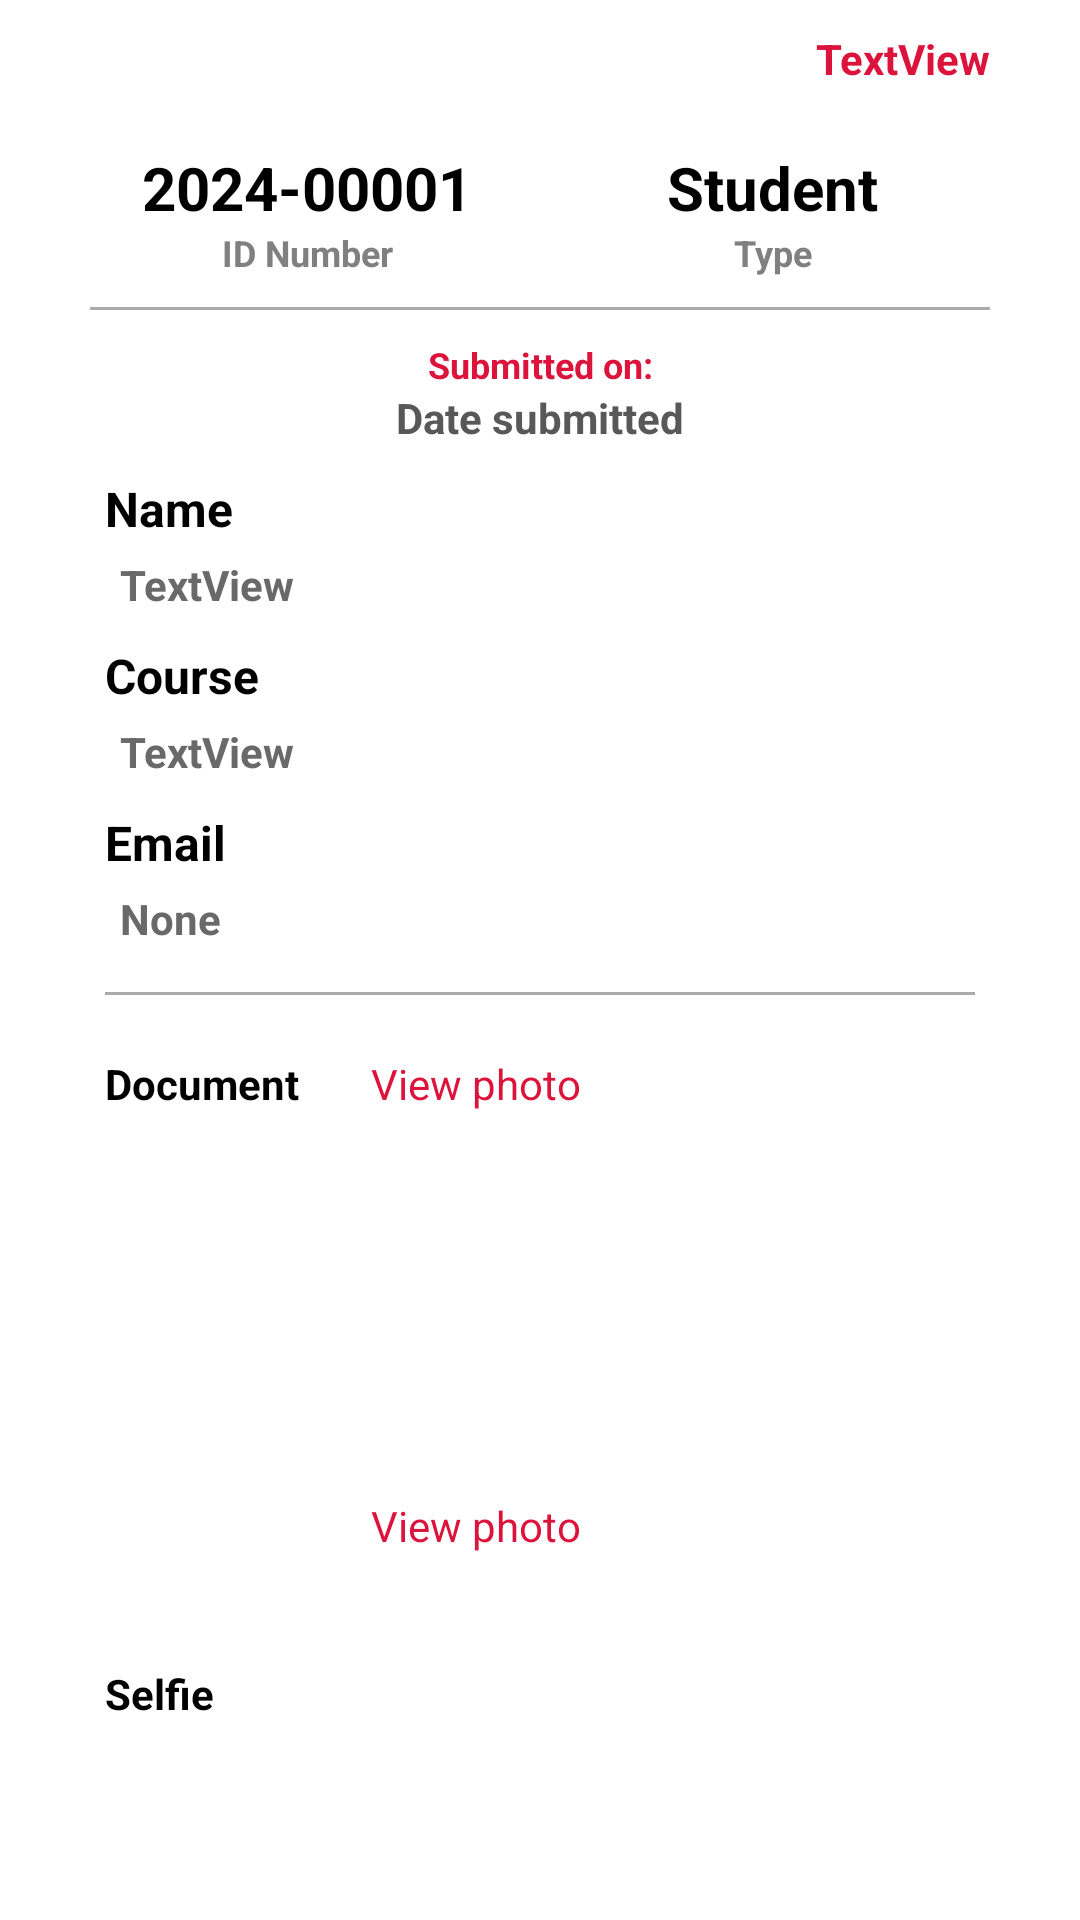

Reconstruct the res/layout file that produces this screen, plus the resources it refers to.
<!-- AndroidManifest.xml: application theme Theme.DekutVote -->
<!-- res/layout/verification_user_box.xml -->
<?xml version="1.0" encoding="utf-8"?>
<LinearLayout xmlns:android="http://schemas.android.com/apk/res/android"
    xmlns:app="http://schemas.android.com/apk/res-auto"
    android:layout_width="match_parent"
    android:layout_height="wrap_content"
    android:layout_margin="10dp"
    android:orientation="vertical">

    <TextView
        android:id="@+id/verificationClose"
        android:layout_width="wrap_content"
        android:layout_height="wrap_content"
        android:layout_gravity="right"
        android:layout_marginTop="10dp"
        android:layout_marginEnd="30dp"
        android:layout_marginRight="30dp"
        android:gravity="right"
        android:text="TextView"
        android:textColor="@color/mainColor"
        android:textStyle="bold" />

    <LinearLayout
        android:layout_width="match_parent"
        android:layout_height="wrap_content"
        android:layout_marginStart="25dp"
        android:layout_marginLeft="25dp"
        android:layout_marginTop="20dp"
        android:layout_marginEnd="25dp"
        android:layout_marginRight="25dp"
        android:orientation="horizontal">

        <LinearLayout
            android:layout_width="match_parent"
            android:layout_height="wrap_content"
            android:layout_weight="1"
            android:orientation="vertical">

            <TextView
                android:id="@+id/verificationId"
                android:layout_width="match_parent"
                android:layout_height="wrap_content"
                android:gravity="center"
                android:text="2024-00001"
                android:textColor="@color/black"
                android:textSize="20sp"
                android:textStyle="bold" />

            <TextView
                android:id="@+id/textView32"
                android:layout_width="match_parent"
                android:layout_height="wrap_content"
                android:gravity="center"
                android:text="ID Number"
                android:textColor="@color/grey"
                android:textSize="12sp"
                android:textStyle="bold" />
        </LinearLayout>

        <LinearLayout
            android:layout_width="match_parent"
            android:layout_height="match_parent"
            android:layout_weight="1"
            android:orientation="vertical">

            <TextView
                android:id="@+id/verificationType"
                android:layout_width="match_parent"
                android:layout_height="wrap_content"
                android:gravity="center"
                android:text="Student"
                android:textColor="@color/black"
                android:textSize="20sp"
                android:textStyle="bold" />

            <TextView
                android:id="@+id/textView32"
                android:layout_width="match_parent"
                android:layout_height="wrap_content"
                android:gravity="center"
                android:text="Type"
                android:textColor="@color/grey"
                android:textSize="12sp"
                android:textStyle="bold" />
        </LinearLayout>

    </LinearLayout>

    <View
        android:id="@+id/view10"
        android:layout_width="match_parent"
        android:layout_height="1dp"
        android:layout_marginStart="30dp"
        android:layout_marginLeft="30dp"
        android:layout_marginTop="10dp"
        android:layout_marginEnd="30dp"
        android:layout_marginRight="30dp"
        android:background="@android:color/darker_gray" />

    <TextView
        android:id="@+id/textView60"
        android:layout_width="match_parent"
        android:layout_height="wrap_content"
        android:layout_marginTop="10dp"
        android:gravity="center"
        android:text="Submitted on:"
        android:textColor="@color/mainColor"
        android:textSize="12sp"
        android:textStyle="bold" />

    <TextView
        android:id="@+id/verificationDate"
        android:layout_width="match_parent"
        android:layout_height="wrap_content"
        android:layout_marginStart="30dp"
        android:layout_marginLeft="30dp"
        android:layout_marginEnd="30dp"
        android:layout_marginRight="30dp"
        android:gravity="center"
        android:text="Date submitted"
        android:textColor="@color/darkgray"
        android:textStyle="bold" />

    <LinearLayout
        android:layout_width="match_parent"
        android:layout_height="wrap_content"
        android:layout_marginStart="25dp"
        android:layout_marginLeft="25dp"
        android:layout_marginEnd="25dp"
        android:layout_marginRight="25dp"
        android:orientation="vertical"
        android:padding="10dp">

        <LinearLayout
            android:layout_width="match_parent"
            android:layout_height="wrap_content"
            android:orientation="vertical"
            android:weightSum="1">

            <TextView
                android:id="@+id/textView23"
                android:layout_width="match_parent"
                android:layout_height="wrap_content"
                android:text="Name"
                android:textColor="@color/black"
                android:textSize="16sp"
                android:textStyle="bold" />

            <TextView
                android:id="@+id/verificationName"
                android:layout_width="match_parent"
                android:layout_height="wrap_content"
                android:padding="5dp"
                android:text="TextView"
                android:textColor="@color/dimgray"
                android:textStyle="bold" />
        </LinearLayout>

        <LinearLayout
            android:id="@+id/detailsProf"
            android:layout_width="match_parent"
            android:layout_height="wrap_content"
            android:layout_marginTop="5dp"
            android:orientation="vertical"
            android:weightSum="1">

            <TextView
                android:id="@+id/textView31"
                android:layout_width="match_parent"
                android:layout_height="wrap_content"
                android:text="Course"
                android:textColor="@color/black"
                android:textSize="16sp"
                android:textStyle="bold" />

            <TextView
                android:id="@+id/verificationCourse"
                android:layout_width="match_parent"
                android:layout_height="wrap_content"
                android:padding="5dp"
                android:text="TextView"
                android:textColor="@color/dimgray"
                android:textStyle="bold" />
        </LinearLayout>

        <LinearLayout
            android:layout_width="match_parent"
            android:layout_height="wrap_content"
            android:layout_marginTop="5dp"
            android:orientation="vertical"
            android:visibility="visible"
            android:weightSum="1">

            <TextView
                android:id="@+id/textView31"
                android:layout_width="match_parent"
                android:layout_height="wrap_content"
                android:text="Email"
                android:textColor="@color/black"
                android:textSize="16sp"
                android:textStyle="bold" />

            <TextView
                android:id="@+id/verificationEmail"
                android:layout_width="match_parent"
                android:layout_height="wrap_content"
                android:padding="5dp"
                android:text="None"
                android:textColor="@color/dimgray"
                android:textStyle="bold" />
        </LinearLayout>

        <View
            android:layout_width="match_parent"
            android:layout_height="1dp"
            android:layout_marginTop="10dp"
            android:background="@android:color/darker_gray" />

    </LinearLayout>

    <LinearLayout
        android:layout_width="match_parent"
        android:layout_height="match_parent"
        android:layout_marginStart="25dp"
        android:layout_marginLeft="25dp"
        android:layout_marginEnd="25dp"
        android:layout_marginRight="25dp"
        android:orientation="vertical"
        android:padding="10dp">

        <androidx.constraintlayout.widget.ConstraintLayout
            android:layout_width="match_parent"
            android:layout_height="match_parent">

            <TextView
                android:id="@+id/textView59"
                android:layout_width="wrap_content"
                android:layout_height="wrap_content"
                android:text="Document"
                android:textColor="@color/black"
                android:textStyle="bold"
                app:layout_constraintStart_toStartOf="parent"
                app:layout_constraintTop_toTopOf="parent" />

            <TextView
                android:id="@+id/verificationDocu"
                android:layout_width="wrap_content"
                android:layout_height="wrap_content"
                android:layout_marginStart="24dp"
                android:layout_marginLeft="24dp"
                android:text="View photo"
                android:textColor="@color/mainColor"
                app:layout_constraintStart_toEndOf="@+id/textView59"
                app:layout_constraintTop_toTopOf="@+id/textView59" />

            <TextView
                android:id="@+id/textView61"
                android:layout_width="wrap_content"
                android:layout_height="wrap_content"
                android:text="Selfie"
                android:textColor="@color/black"
                android:textStyle="bold"
                app:layout_constraintBottom_toBottomOf="parent"
                app:layout_constraintStart_toStartOf="parent"
                app:layout_constraintTop_toTopOf="@+id/verificationSelfie" />

            <TextView
                android:id="@+id/verificationSelfie"
                android:layout_width="wrap_content"
                android:layout_height="wrap_content"
                android:layout_marginTop="16dp"
                android:text="View photo"
                android:textColor="@color/mainColor"
                app:layout_constraintBottom_toBottomOf="parent"
                app:layout_constraintStart_toStartOf="@+id/verificationDocu"
                app:layout_constraintTop_toBottomOf="@+id/verificationDocu" />
        </androidx.constraintlayout.widget.ConstraintLayout>

        <View
            android:layout_width="match_parent"
            android:layout_height="1dp"
            android:layout_marginTop="20dp"
            android:background="@android:color/darker_gray" />

    </LinearLayout>

    <LinearLayout
        android:layout_width="match_parent"
        android:layout_height="match_parent"
        android:orientation="horizontal"
        android:paddingLeft="40dp"
        android:paddingRight="40dp">

        <Button
            android:id="@+id/verificationReject"
            android:layout_width="wrap_content"
            android:layout_height="wrap_content"
            android:layout_gravity="center"
            android:layout_marginTop="15dp"
            android:layout_marginEnd="30dp"
            android:layout_marginRight="30dp"
            android:layout_marginBottom="20dp"
            android:layout_weight="1"
            android:text="Reject" />

        <Button
            android:id="@+id/verificationApprove"
            android:layout_width="wrap_content"
            android:layout_height="wrap_content"
            android:layout_gravity="center"
            android:layout_marginStart="30dp"
            android:layout_marginLeft="30dp"
            android:layout_marginTop="15dp"
            android:layout_marginBottom="20dp"
            android:layout_weight="1"
            android:text="Approve" />
    </LinearLayout>

</LinearLayout>
<!-- resources referenced by this layout -->
<resources>
  <color name="black">#FF000000</color>
  <color name="darkgray">#585858</color>
  <color name="dimgray">#696969</color>
  <color name="grey">#808080</color>
  <color name="mainColor">#DC143C</color>
  <style name="Theme.DekutVote" parent="Theme.MaterialComponents.DayNight.NoActionBar">
          
          <item name="colorPrimary">@color/mainColor</item>
          <item name="colorPrimaryVariant">@color/mainColor</item>
          <item name="colorOnPrimary">@color/white</item>
          
          <item name="colorSecondary">@color/mainColor</item>
          <item name="colorSecondaryVariant">@color/mainColor</item>
          <item name="colorOnSecondary">@color/black</item>
          
          <item name="android:statusBarColor" tools:targetApi="l">?attr/colorPrimaryVariant</item>
          
      </style>
  <color name="white">#FFFFFFFF</color>
</resources>
